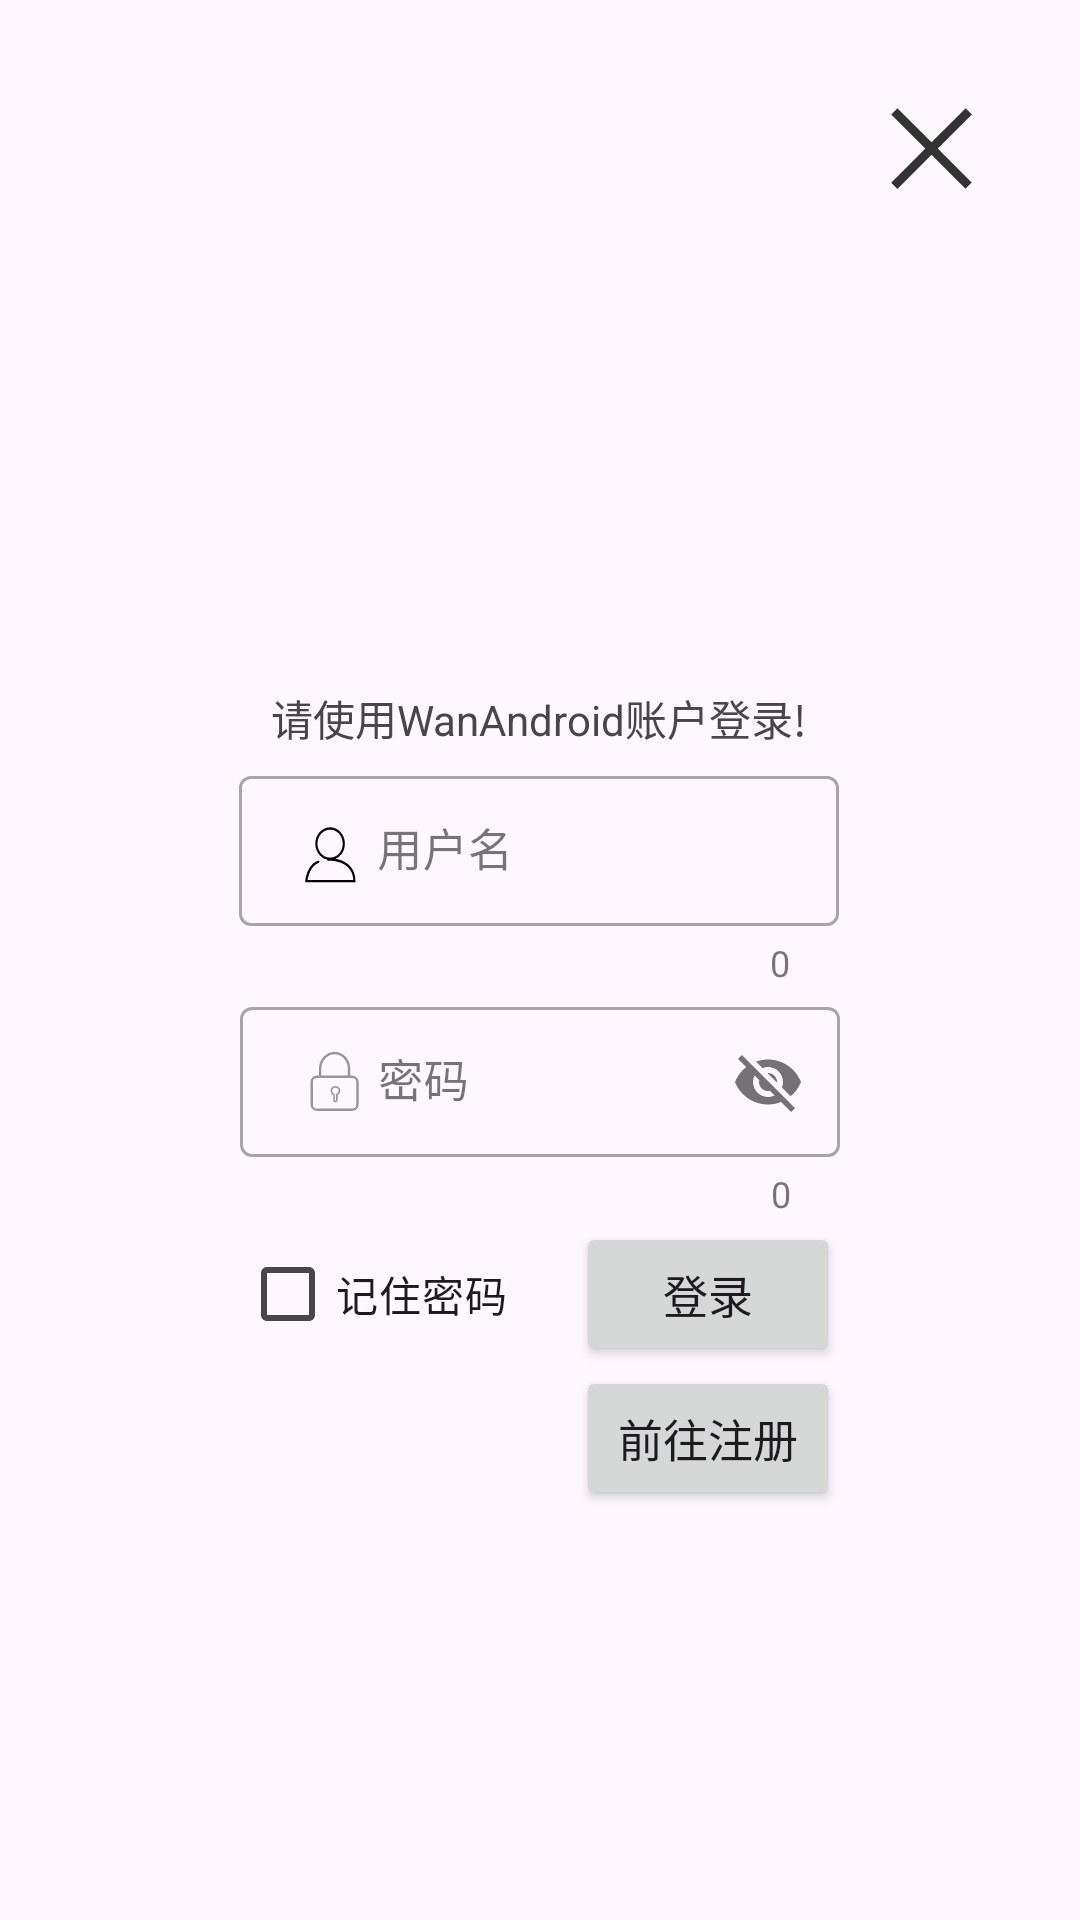

This screen was rendered from an Android layout file. Write that file and the resources it references.
<!-- AndroidManifest.xml: application theme Theme.WinterExam -->
<!-- res/layout/activity_login.xml -->
<?xml version="1.0" encoding="utf-8"?>
<androidx.constraintlayout.widget.ConstraintLayout xmlns:android="http://schemas.android.com/apk/res/android"
    xmlns:app="http://schemas.android.com/apk/res-auto"
    xmlns:tools="http://schemas.android.com/tools"
    android:id="@+id/login"
    android:layout_width="match_parent"
    android:layout_height="match_parent"
    tools:context=".view.activity.LoginActivity">

    <ImageView
        android:id="@+id/iv_login_close"
        android:layout_width="35dp"
        android:layout_height="35dp"
        android:layout_marginTop="32dp"
        android:layout_marginEnd="32dp"
        android:src="@drawable/ic_close"
        app:layout_constraintEnd_toEndOf="parent"
        app:layout_constraintTop_toTopOf="parent" />

    <ImageView
        android:id="@+id/iv_login_cqupt"
        android:layout_width="85dp"
        android:layout_height="85dp"
        android:src="@drawable/logo"
        app:layout_constraintBottom_toBottomOf="parent"
        app:layout_constraintEnd_toEndOf="parent"
        app:layout_constraintStart_toStartOf="parent"
        app:layout_constraintTop_toTopOf="parent"
        app:layout_constraintVertical_bias="0.253" />

    <com.google.android.material.textfield.TextInputLayout
        android:id="@+id/til_login_account"
        style="@style/Widget.MaterialComponents.TextInputLayout.OutlinedBox"
        android:layout_width="200dp"
        android:layout_height="77dp"
        android:hint="用户名"
        app:counterEnabled="true"
        app:layout_constraintBottom_toBottomOf="parent"
        app:layout_constraintEnd_toEndOf="parent"
        app:layout_constraintHorizontal_bias="0.497"
        app:layout_constraintStart_toStartOf="parent"
        app:layout_constraintTop_toTopOf="parent"
        app:layout_constraintVertical_bias="0.45">

        <com.google.android.material.textfield.TextInputEditText
            android:id="@+id/et_login_account"
            android:layout_width="200dp"
            android:layout_height="50dp"
            android:layout_gravity="center"
            android:drawableStart="@drawable/icon_account"
            android:maxLines="1"
            android:textSize="15sp" />
    </com.google.android.material.textfield.TextInputLayout>

    <com.google.android.material.textfield.TextInputLayout
        android:id="@+id/til_login_password"
        style="@style/Widget.MaterialComponents.TextInputLayout.OutlinedBox"
        android:layout_width="200dp"
        android:layout_height="77dp"
        android:hint="密码"
        app:counterEnabled="true"
        app:layout_constraintEnd_toEndOf="parent"
        app:layout_constraintStart_toStartOf="parent"
        app:layout_constraintTop_toBottomOf="@+id/til_login_account"
        app:passwordToggleEnabled="true">

        <com.google.android.material.textfield.TextInputEditText
            android:id="@+id/et_login_password"
            android:layout_width="200dp"
            android:layout_height="50dp"
            android:layout_gravity="center"
            android:drawableStart="@drawable/icon_password"
            android:maxLines="1"
            android:textSize="15sp" />
    </com.google.android.material.textfield.TextInputLayout>

    <Button
        android:id="@+id/btn_login_login"
        android:layout_width="wrap_content"
        android:layout_height="wrap_content"
        android:gravity="center"
        android:text="登录"
        android:textSize="15dp"
        app:layout_constraintEnd_toEndOf="@+id/til_login_password"
        app:layout_constraintHorizontal_bias="1.0"
        app:layout_constraintStart_toStartOf="parent"
        app:layout_constraintTop_toBottomOf="@+id/til_login_password" />

    <Button
        android:id="@+id/btn_login_sign"
        android:layout_width="wrap_content"
        android:layout_height="wrap_content"
        android:gravity="center"
        android:text="前往注册"
        android:textSize="15dp"
        app:layout_constraintEnd_toEndOf="@+id/btn_login_login"
        app:layout_constraintHorizontal_bias="1.0"
        app:layout_constraintStart_toStartOf="@+id/btn_login_login"
        app:layout_constraintTop_toBottomOf="@+id/btn_login_login" />

    <CheckBox
        android:id="@+id/cb_login_remember"
        android:layout_width="wrap_content"
        android:layout_height="wrap_content"
        android:text="记住密码"
        app:layout_constraintStart_toStartOf="@+id/til_login_password"
        app:layout_constraintTop_toBottomOf="@+id/til_login_password" />

    <TextView
        android:layout_width="wrap_content"
        android:layout_height="wrap_content"
        android:text="请使用WanAndroid账户登录!"
        app:layout_constraintBottom_toTopOf="@+id/til_login_account"
        app:layout_constraintEnd_toEndOf="@+id/til_login_account"
        app:layout_constraintStart_toStartOf="@+id/til_login_account"
        app:layout_constraintTop_toBottomOf="@+id/iv_login_cqupt" />
</androidx.constraintlayout.widget.ConstraintLayout>
<!-- resources referenced by this layout -->
<resources>
  <!-- drawable ic_close (drawable) -->
  <vector xmlns:android="http://schemas.android.com/apk/res/android"
      android:width="200dp"
      android:height="200dp"
      android:viewportWidth="1024"
      android:viewportHeight="1024">
    <path
        android:pathData="M573,512.5l330.9,330.9 -60.3,60.3 -330.9,-330.9L179.5,906l-60.5,-60.5 333.1,-333.1L119.2,179.4l60.3,-60.4 333,333L845.5,119l60.5,60.5 -333,333z"
        android:fillColor="#333333"/>
  </vector>
  <!-- drawable icon_account (drawable) -->
  <vector xmlns:android="http://schemas.android.com/apk/res/android"
      android:width="30dp"
      android:height="30dp"
      android:viewportWidth="1131"
      android:viewportHeight="1024">
    <path
        android:fillColor="#FF000000"
        android:pathData="M541.6,614.4c-102.4,0 -185.9,-83.5 -185.9,-185.9S439.2,242.5 541.6,242.5c102.4,0 185.9,83.5 185.9,185.9s-83.5,185.9 -185.9,185.9zM541.6,269.5c-86.2,0 -159,70.1 -159,159s70.1,159 159,159 159,-70.1 159,-159 -70.1,-159 -159,-159z"/>
    <path
        android:fillColor="#FF000000"
        android:pathData="M859.6,867.7H229.1v-13.5c0,-8.1 16.2,-183.2 161.7,-231.7 8.1,-2.7 13.5,0 16.2,8.1 2.7,8.1 0,13.5 -8.1,16.2 -105.1,35 -132,153.6 -140.1,194h574c-2.7,-59.3 -26.9,-107.8 -64.7,-142.8 -91.6,-83.5 -250.6,-75.5 -253.3,-75.5 -8.1,0 -13.5,-5.4 -13.5,-13.5s5.4,-13.5 13.5,-13.5 172.5,-10.8 272.2,83.5c48.5,43.1 72.8,102.4 72.8,175.2v13.5z"/>
  </vector>
  <!-- drawable icon_password (drawable) -->
  <vector xmlns:android="http://schemas.android.com/apk/res/android"
      android:width="30dp"
      android:height="30dp"
      android:viewportWidth="1024"
      android:viewportHeight="1024">
    <path
        android:pathData="M352,438.9v-76.4C352,255.9 431.5,169.1 530.3,169.1s178.3,86.8 178.3,193.3L708.6,438.9L731.4,438.9a73.1,73.1 0,0 1,73.1 73.1v256a73.1,73.1 0,0 1,-73.1 73.1L329.1,841.1a73.1,73.1 0,0 1,-73.1 -73.1L256,512a73.1,73.1 0,0 1,73.1 -73.1h22.9zM379.4,438.9h301.7v-76.4c0,-91.9 -67.8,-165.9 -150.9,-165.9s-150.9,74 -150.9,165.9L379.4,438.9zM329.1,466.3a45.7,45.7 0,0 0,-45.7 45.7v256a45.7,45.7 0,0 0,45.7 45.7h402.3a45.7,45.7 0,0 0,45.7 -45.7L777.1,512a45.7,45.7 0,0 0,-45.7 -45.7L329.1,466.3zM565.6,718a25.4,25.4 0,1 1,-50.8 0v-55.6c-3.3,-2.6 -8.5,-6.6 -11.1,-9.1 -12.1,-11.3 -19,-25.2 -19,-43.8 0,-33.3 23.3,-51.8 54.9,-51.8 30,0 54.9,21.1 54.9,51.8 0,16.5 -6.5,29.6 -17.8,41.1 -2.6,2.6 -7.8,7.2 -10.9,9.9v57.4zM547.3,718v-65.1l2.5,-2.7c1.3,-1.3 10.7,-9.4 13.6,-12.3 8.2,-8.4 12.6,-17.2 12.6,-28.3 0,-19.9 -16.1,-33.6 -36.6,-33.6 -22.2,0 -36.6,11.4 -36.6,33.5 0,13.2 4.6,22.4 13.2,30.5 3,2.8 12.8,10.2 14,11.2l2.9,2.7v64.1a7.1,7.1 0,1 0,14.3 0z"
        android:fillColor="#979797"/>
  </vector>
  <style name="Theme.WinterExam" parent="Base.Theme.WinterExam" />
  <style name="Base.Theme.WinterExam" parent="Theme.Material3.DayNight.NoActionBar">
          
          
          <item name="colorPrimary">@color/blue</item>
          <item name="colorAccent">@color/blue</item>
      </style>
  <color name="blue">#0099FF</color>
</resources>
